Photos from the image-classification dataset "hands_final" in the GitHub repository sbenetz/jetson-inference. Its 4 classes are: background, next gesture, pause gesture, play gesture.

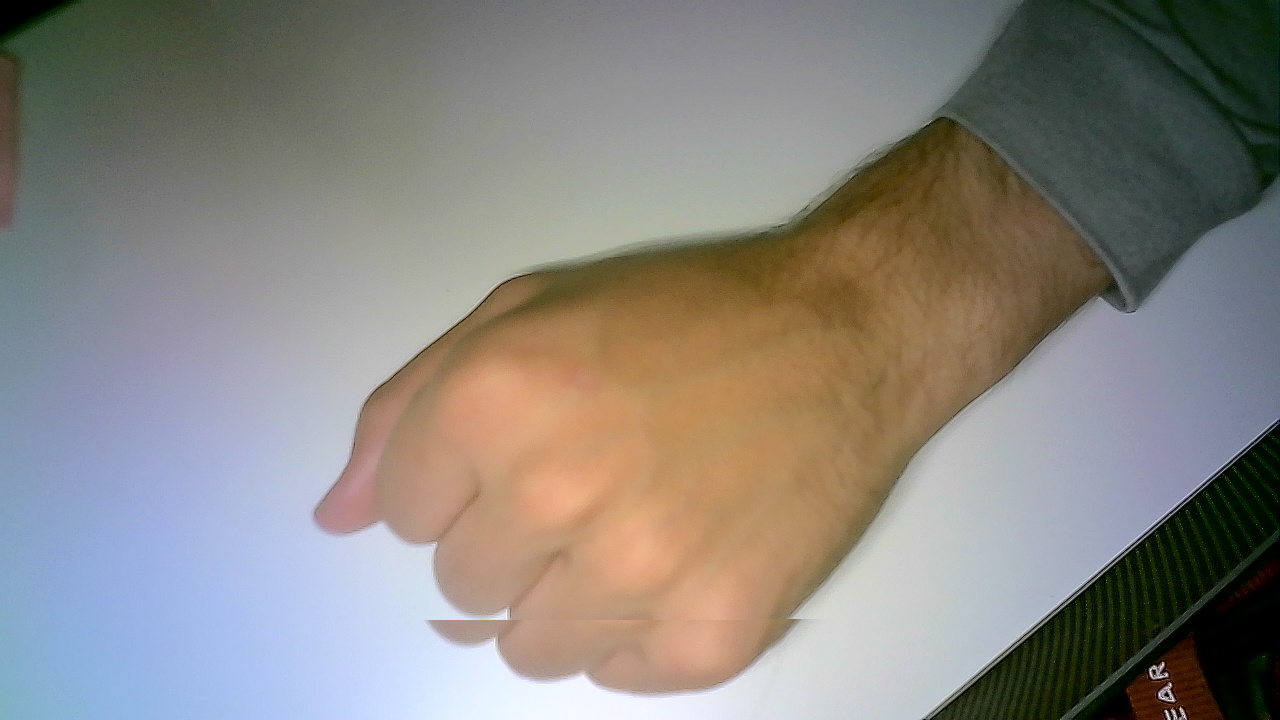
Label: pause gesture

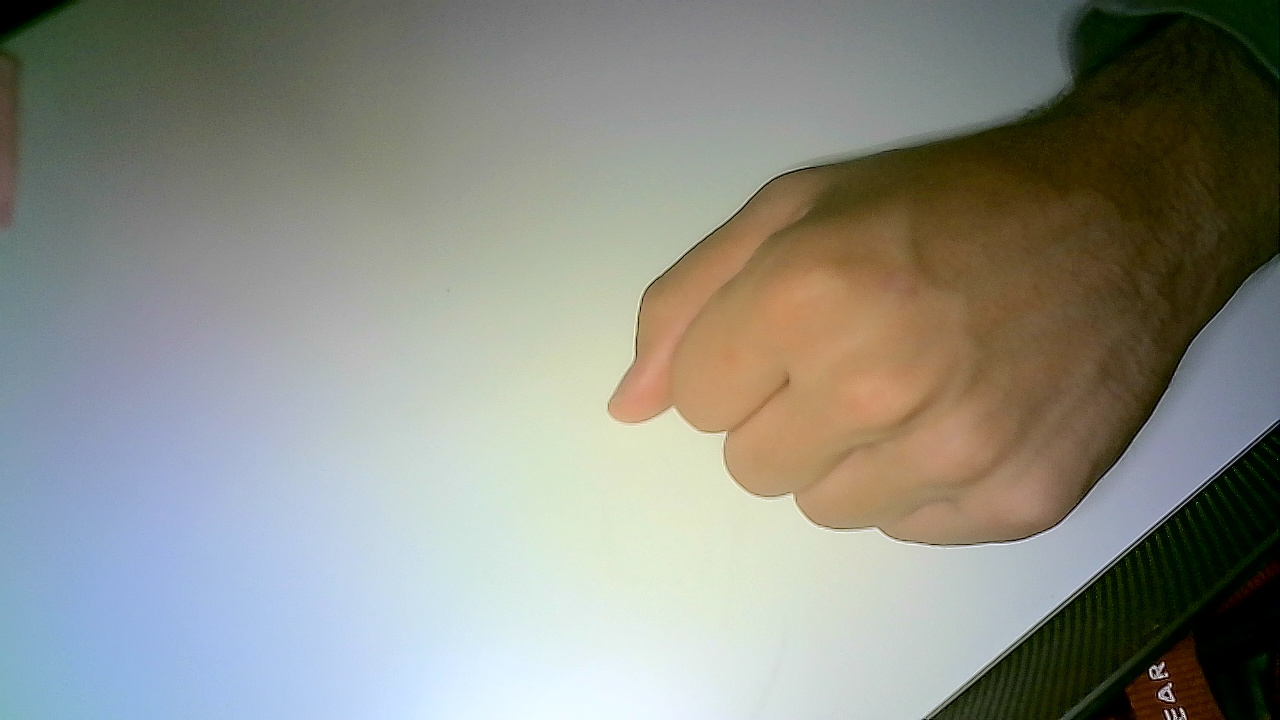
Label: pause gesture

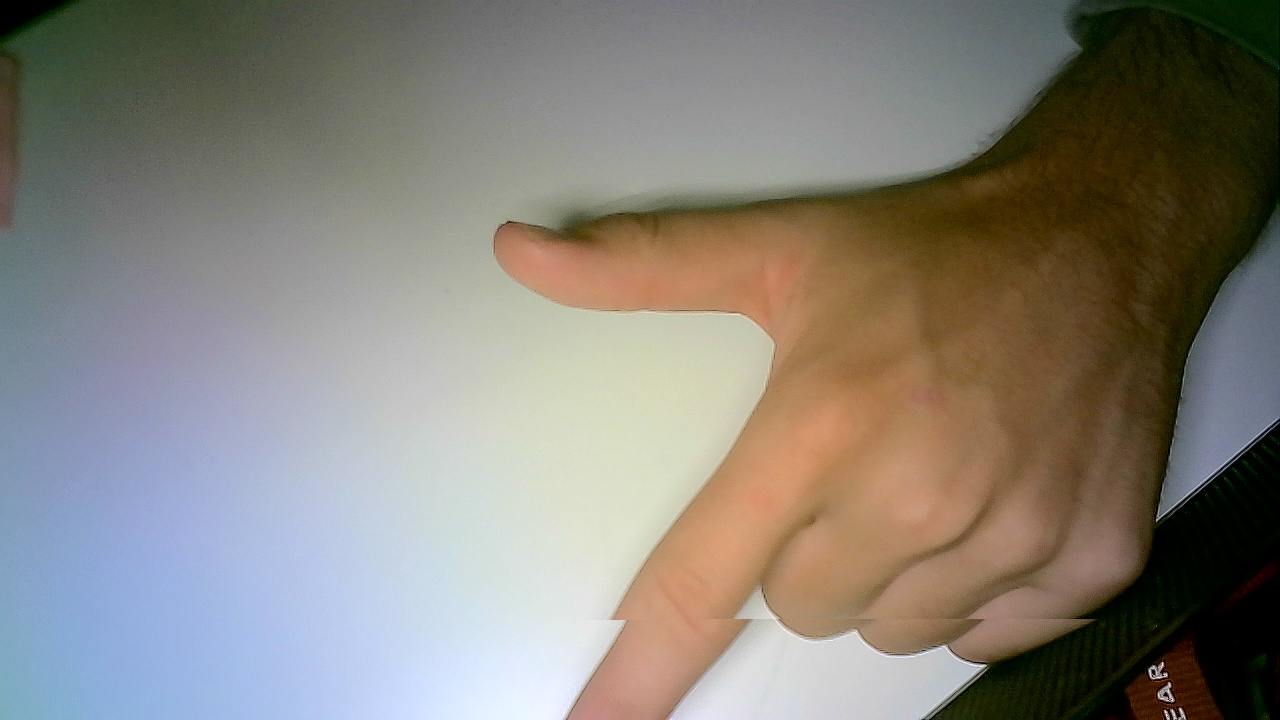
Label: next gesture

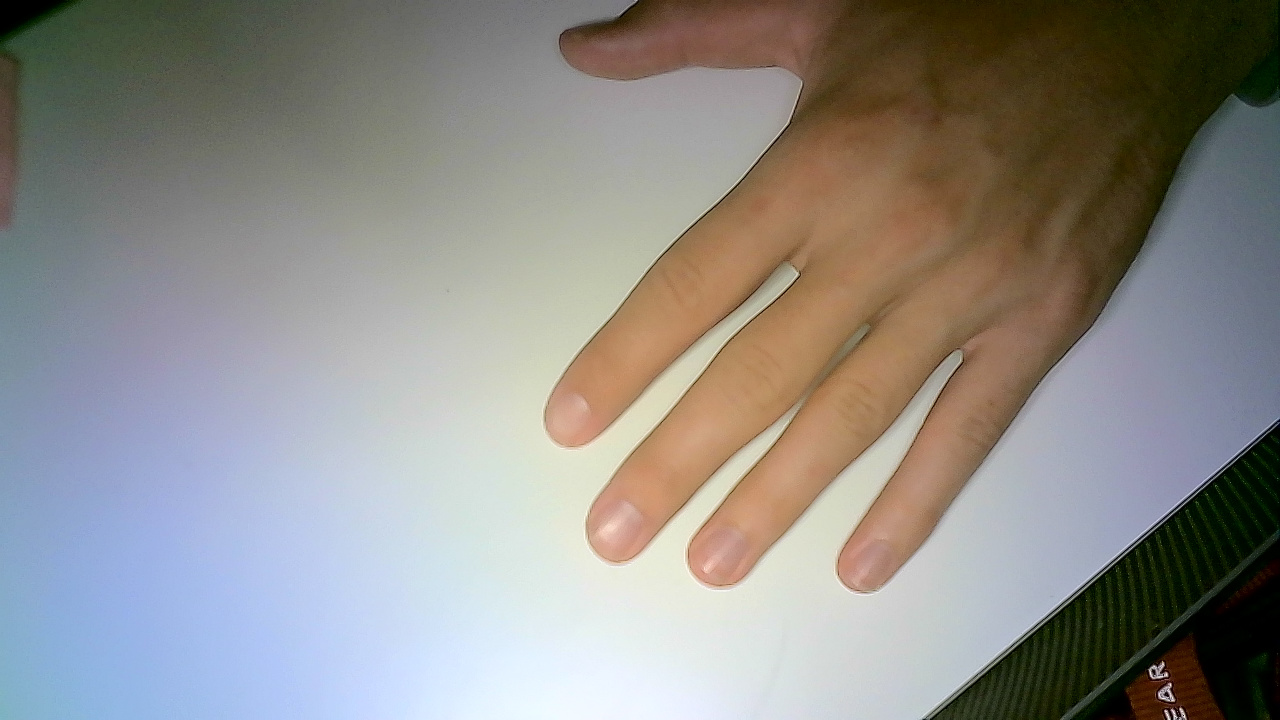
Label: play gesture

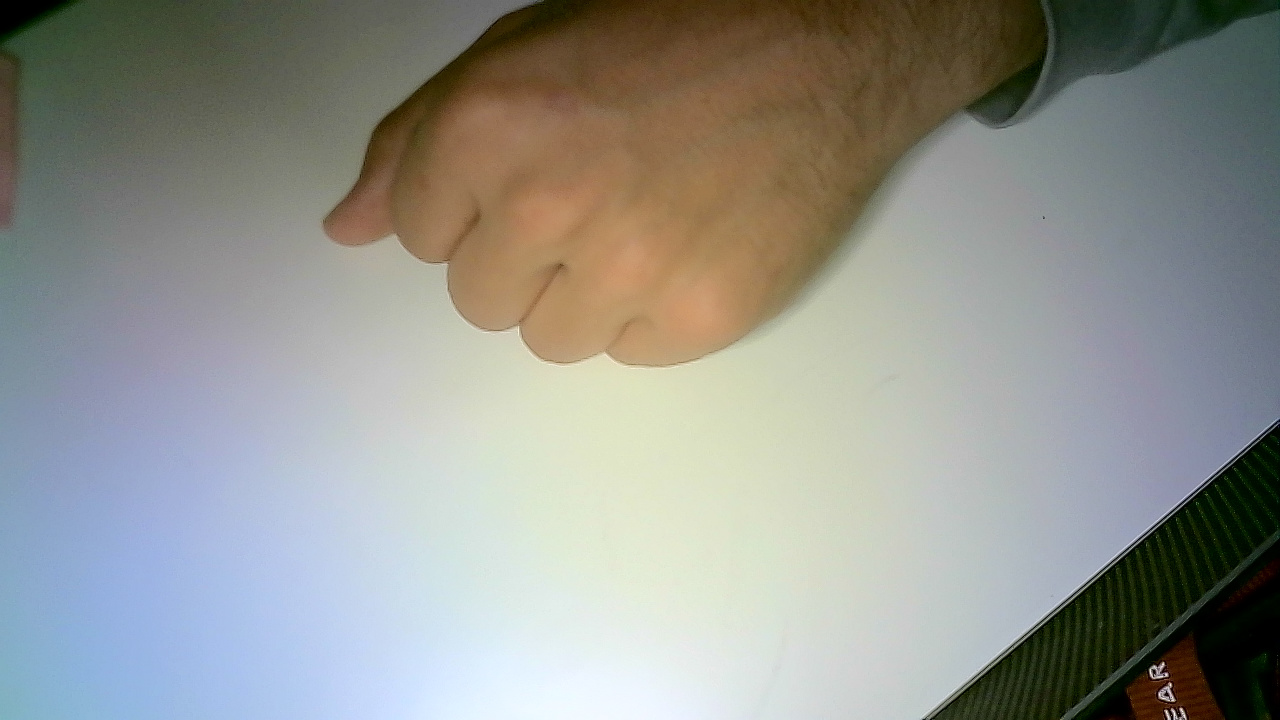
Label: pause gesture

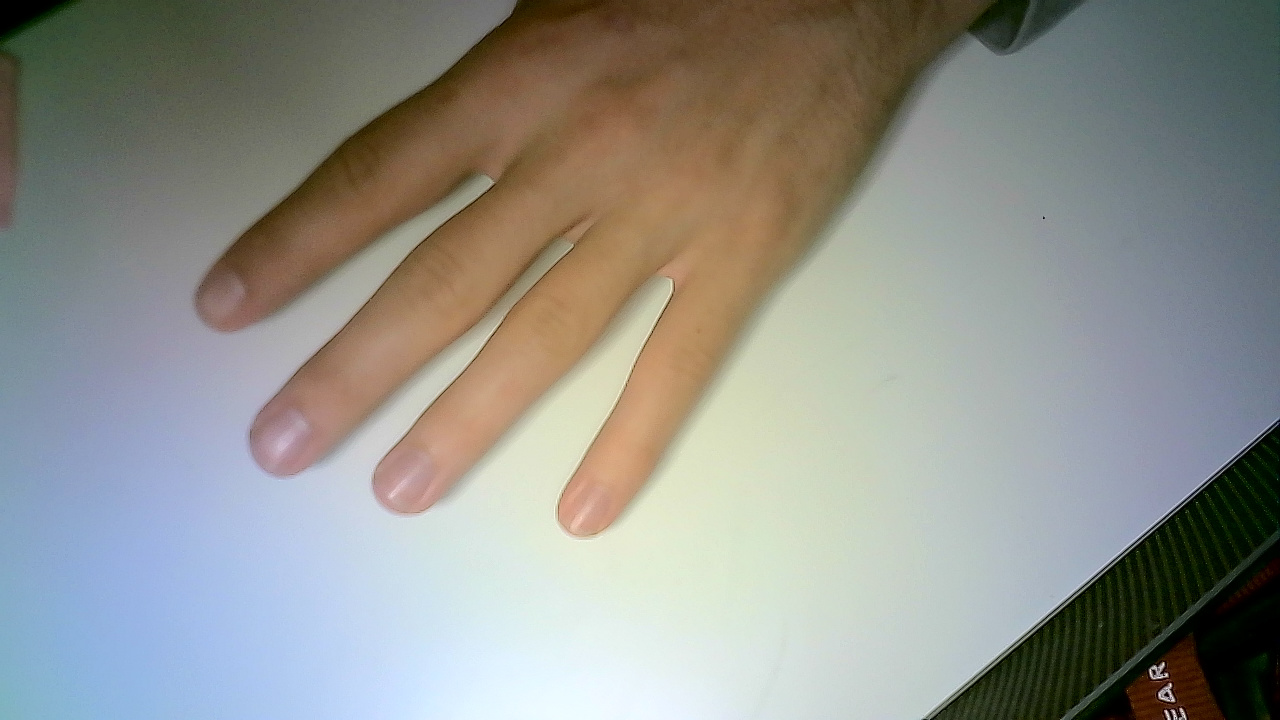
Label: play gesture
